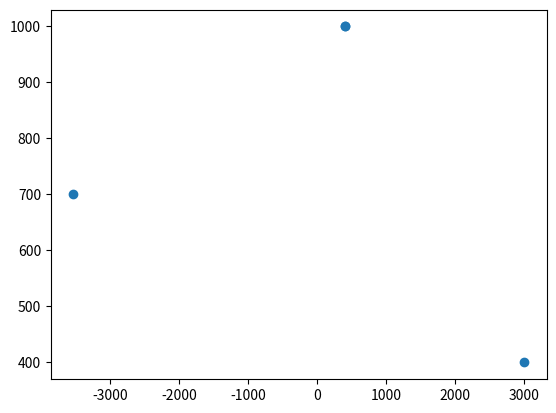
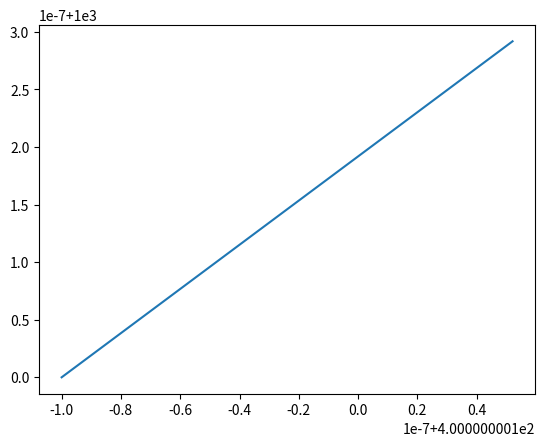

The script that saved these images, in order:
import numpy as np
import matplotlib.pyplot as plt

# CONSTANTS
G = 6.67 * (10**-11)
m1 = 100000
m2 = 500000
m3 = 200000

# INITIAL CONDITIONS
x_1_0 = 400
y_1_0 = 1000

x_2_0 = -3540
y_2_0 = 700

x_3_0 = 3000
y_3_0 = 400

x_1_dot_0 = 0
y_1_dot_0 = 0

x_2_dot_0 = 0
y_2_dot_0 = 0

x_3_dot_0 = 0
y_3_dot_0 = 0

#DATA
x_1_data = [x_1_0]
y_1_data = [y_1_0]
x_2_data = [x_2_0]
y_2_data = [y_2_0]
x_3_data = [x_3_0]
y_3_data = [y_3_0]

x = [x_1_0, x_2_0, x_3_0, x_1_0]
y = [y_1_0, y_2_0, y_3_0, y_1_0]
plt.figure(1)
#plt.plot(x, y)
plt.scatter(x,y)
plt.show()
#distance formulas

def get_r12(x1, x2, y1, y2):
    eq = np.sqrt(((x2 - x1)**2) + ((y2 - y1)**2))
    return eq

def get_r13(x1, x3, y1, y3):
    eq = np.sqrt(((x3 - x1)**2) + ((y3 - y1)**2))
    return eq

def get_r23(x2, x3, y2, y3):
    eq = np.sqrt(((x3 - x2)**2) + ((y3 - y2)**2))
    return eq


# ODES
# r
def get_r1_double_dot(r1, r2, r3):
    eq = (-G * m2 * (r1 - r2)/(np.abs(r1 - r2))**3) - (G * m3 * (r1 - r3)/(np.abs(r1-r3))**3)
    return eq

def get_r2_double_dot(r1,r2,r3):
    eq = (-G * m1 * (r2 - r1) / (np.abs(r2 - r1))**3) - (G * m3 * (r2 - r3) / (np.abs(r2 - r3))**3)
    return eq

def get_r3_double_dot(r1,r2,r3):
    eq = (-G * m1 * (r3 - r1) / (np.abs(r3 - r1))**3) - (G * m2 * (r3 - r2) / (np.abs(r3 - r2))**3)
    return eq

# m1
def get_x1_double_dot(x1,x2,x3,r12,r13):
    eq = (G * m2 * (x1 - x2)/(r12)**3) + (G * m3 * (x1 - x3)/(np.abs(r13))**3)
    return eq

def get_y1_double_dot(y1,y2,y3,r12,r13):
    eq = (G * m2 * (y1 - y2)/(r12)**3) + (G * m3 * (y1 - y3)/(np.abs(r13))**3)
    return eq

# m2
def get_x2_double_dot(x1,x2,x3,r12,r23):
    eq = (G * m1 * (x2 - x1) / (np.abs(r12)) ** 3) + (G * m3 * (x2 - x3) / (np.abs(r23)) ** 3)
    return eq

def get_y2_double_dot(y1,y2,y3,r12,r23):
    eq = (G * m1 * (y2 - y1) / (np.abs(r12)) ** 3) + (G * m3 * (y2 - y3) / (np.abs(r23)) ** 3)
    return eq

#m3
def get_x3_double_dot(x1,x2,x3,r13,r23):
    eq = (G * m1 * (x3 - x1) / (np.abs(r13)) ** 3) + (G * m2 * (x3 - x2) / (np.abs(r23)) ** 3)
    return eq

def get_y3_double_dot(y1,y2,y3,r13,r23):
    eq = (G * m1 * (y3 - y1) / (np.abs(r13)) ** 3) + (G * m2 * (y3 - y2) / (np.abs(r23)) ** 3)
    return eq

def update_position(t):
    dt = 0.1
    x_1 = x_1_0
    y_1 = y_1_0
    x_2 = x_2_0
    y_2 = y_2_0
    x_3 = x_3_0
    y_3 = y_3_0

    x_1_dot = x_1_dot_0
    y_1_dot = y_1_dot_0
    x_2_dot = x_2_dot_0
    y_2_dot = y_2_dot_0
    x_3_dot = x_3_dot_0
    y_3_dot = y_3_dot_0


    for time in np.arange(0, t, dt):
        r12 = get_r12(x_1,x_2, y_1, y_2)
        r13 = get_r13(x_1, x_3, y_1, y_3)
        r23 = get_r23(x_2, x_3, y_2, y_3)

        x_1_double_dot = get_x1_double_dot(x_1,x_2,x_3,r12,r13)
        y_1_double_dot = get_y1_double_dot(y_1,y_2,y_3, r12,r13)

        x_2_double_dot = get_x2_double_dot(x_1, x_2, x_3, r12, r23)
        y_2_double_dot = get_y2_double_dot(y_1, y_2, y_3, r12, r23)

        x_3_double_dot = get_x3_double_dot(x_1, x_2, x_3, r13, r23)
        y_3_double_dot = get_y3_double_dot(y_1, y_2, y_3, r13, r23)

        x_1_dot += x_1_double_dot * dt
        y_1_dot += y_1_double_dot * dt

        x_2_dot += x_2_double_dot * dt
        y_2_dot += y_2_double_dot * dt

        x_3_dot += x_3_double_dot * dt
        y_3_dot += y_3_double_dot * dt


        x_1 += x_1_dot * dt
        y_1 += y_1_dot * dt

        x_2 += x_2_dot * dt
        y_2 += y_2_dot * dt

        x_3 += x_3_dot * dt
        y_3 += y_3_dot * dt
        '''
        x_1 += x_1_double_dot * (dt)**2
        y_1 += y_1_double_dot * (dt)**2

        x_2 += x_2_double_dot * (dt)**2
        y_2 += y_2_double_dot * (dt)**2

        x_3 += x_3_double_dot * (dt)**2
        y_3 += y_3_double_dot * (dt)**2
        '''
        x_1_data.append(x_1)
        y_1_data.append(y_1)
        x_2_data.append(x_2)
        y_2_data.append(y_2)
        x_3_data.append(x_3)
        y_3_data.append(y_3)
    return [x_1, x_2, x_3, y_1, y_2, y_3]
plt.figure(2)
res = update_position(1000)
print(res)
x = res[0:3]
print('x',x)
y = res[3:]
print('y', y)
plt.plot(x_1_data, y_1_data)
#plt.plot(x_2_data, y_2_data)
#plt.plot(x_3_data, y_3_data)
#print(x_1_data)
plt.show()
print('r12', get_r12(x_1_0, x_2_0, y_1_0, y_2_0))